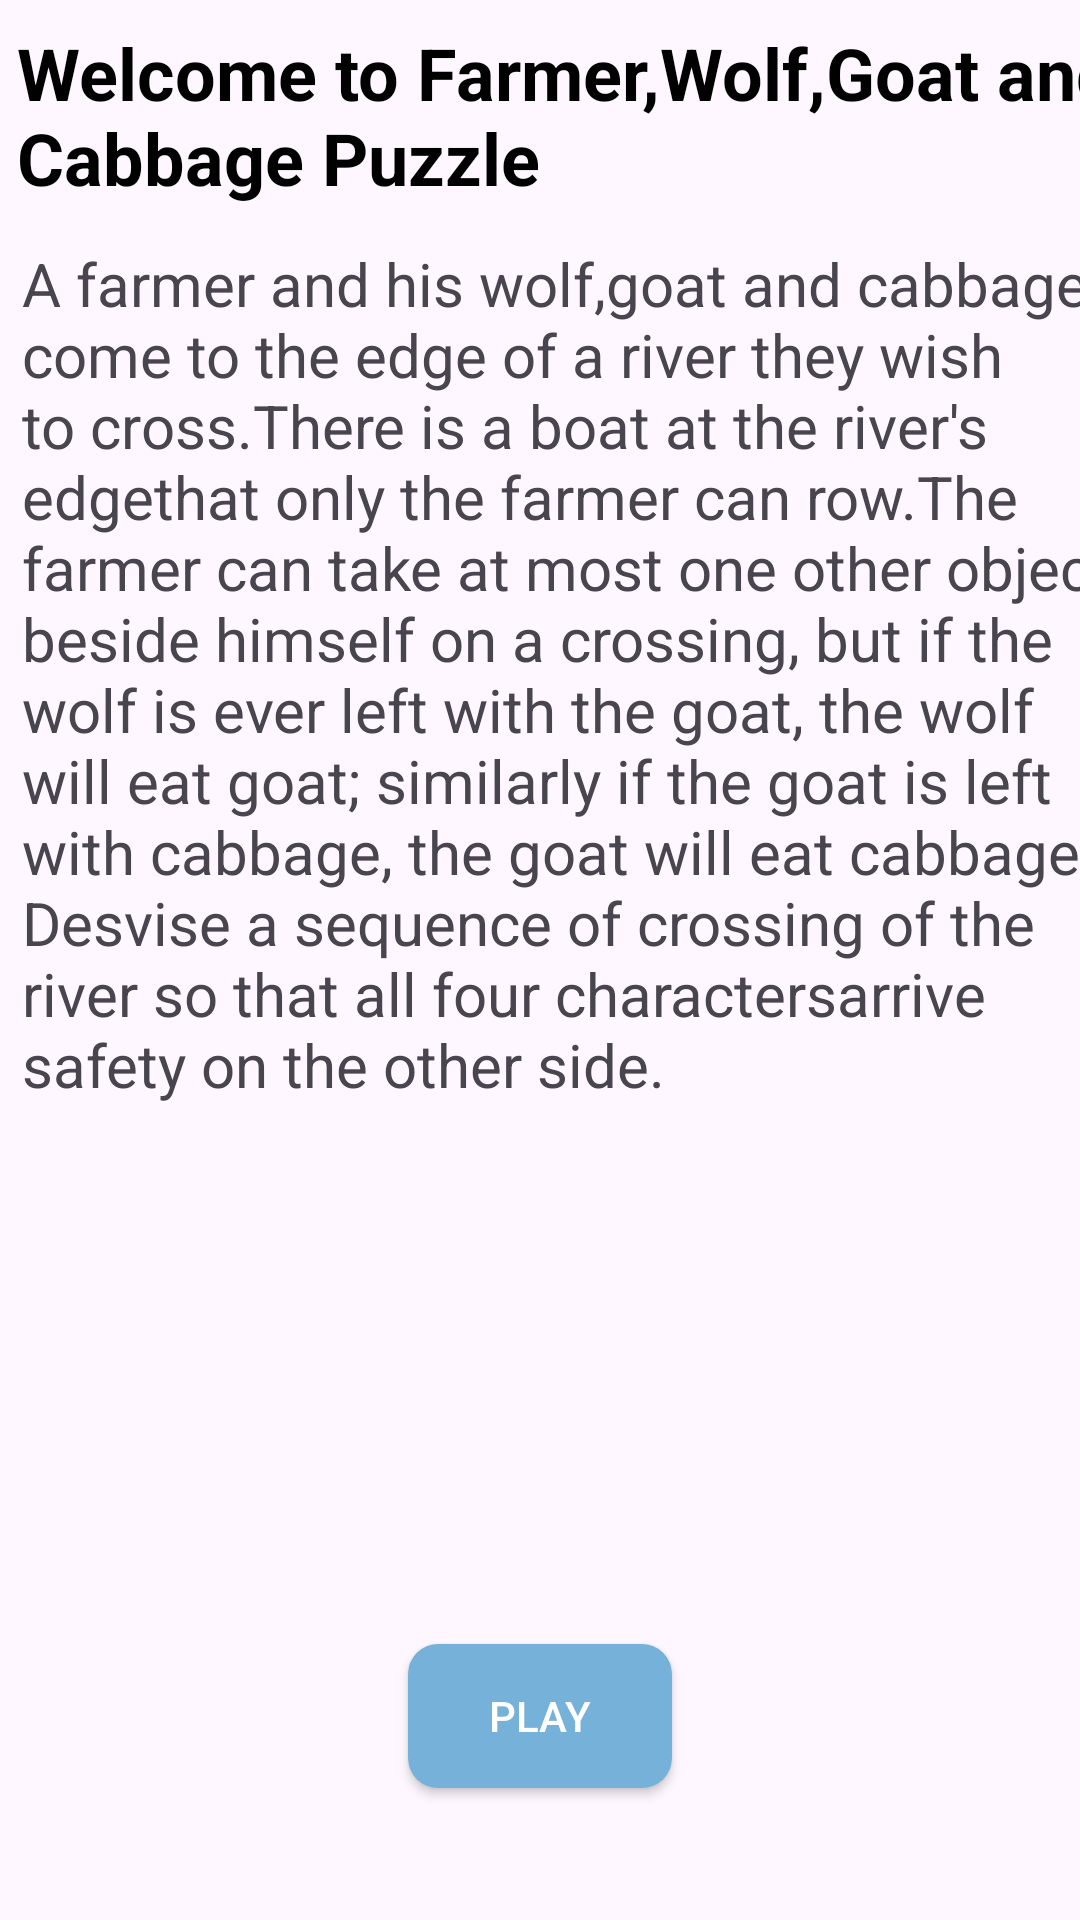

Here is an Android app screen rendered from its layout file. Give the layout XML and the strings, colors and styles it references.
<!-- AndroidManifest.xml: application theme Theme.FWGCPuzzle -->
<!-- res/layout/activity_base.xml -->
<?xml version="1.0" encoding="utf-8"?>
<androidx.constraintlayout.widget.ConstraintLayout
    xmlns:android="http://schemas.android.com/apk/res/android"
    xmlns:app="http://schemas.android.com/apk/res-auto"
    xmlns:tools="http://schemas.android.com/tools"
    android:layout_width="match_parent"
    android:layout_height="match_parent"
    tools:context=".BaseActivity">

    <TextView
        android:id="@+id/textView"
        android:layout_width="371dp"
        android:layout_height="65dp"
        android:layout_marginBottom="8dp"
        android:layout_marginEnd="8dp"
        android:layout_marginLeft="8dp"
        android:layout_marginRight="8dp"
        android:layout_marginStart="8dp"
        android:layout_marginTop="8dp"
        android:text="@string/welcome"
        android:textColor="@android:color/black"
        android:textSize="24sp"
        android:textStyle="bold"
        app:layout_constraintBottom_toBottomOf="parent"
        app:layout_constraintEnd_toEndOf="parent"
        app:layout_constraintHorizontal_bias="0.087"
        app:layout_constraintStart_toStartOf="parent"
        app:layout_constraintTop_toTopOf="parent"
        app:layout_constraintVertical_bias="0.0" />

    <Button
        android:id="@+id/play"
        android:layout_width="wrap_content"
        android:layout_height="wrap_content"
        android:layout_marginBottom="44dp"
        android:layout_marginEnd="8dp"
        android:layout_marginLeft="8dp"
        android:layout_marginRight="8dp"
        android:layout_marginStart="8dp"
        android:text="@string/play"
        android:background="@drawable/mybutton"
        android:textColor="@android:color/background_light"
        app:layout_constraintBottom_toBottomOf="parent"
        app:layout_constraintEnd_toEndOf="parent"
        app:layout_constraintStart_toStartOf="parent" />

    <TextView
        android:id="@+id/textView2"
        android:layout_width="374dp"
        android:layout_height="369dp"
        android:layout_marginBottom="8dp"
        android:layout_marginEnd="8dp"
        android:layout_marginLeft="8dp"
        android:layout_marginRight="8dp"
        android:layout_marginStart="8dp"
        android:layout_marginTop="8dp"
        android:text="@string/description"
        android:textSize="20sp"
        app:layout_constraintBottom_toTopOf="@+id/play"
        app:layout_constraintEnd_toEndOf="parent"
        app:layout_constraintHorizontal_bias="0.025"
        app:layout_constraintStart_toStartOf="parent"
        app:layout_constraintTop_toBottomOf="@+id/textView"
        app:layout_constraintVertical_bias="0.0" />
</androidx.constraintlayout.widget.ConstraintLayout>
<!-- resources referenced by this layout -->
<resources>
  <!-- drawable mybutton (drawable) -->
  <?xml version="1.0" encoding="utf-8"?>
  <shape xmlns:android="http://schemas.android.com/apk/res/android"
      android:shape="rectangle" android:padding="10dp">
  
      <solid android:color="#75b1d9"/>
      <corners android:radius="10dp"/>
  </shape>
  <string name="description">A farmer and his wolf,goat and cabbage come to the edge of a river they wish to cross.There is a boat at the river\'s edgethat only the farmer can row.The farmer can take at most one other object beside himself on a crossing, but if the wolf is ever left with the goat, the wolf will eat goat; similarly if the goat is left with cabbage, the goat will eat cabbage. Desvise a sequence of crossing of the river so that all four charactersarrive safety on the other side.</string>
  <string name="play">Play</string>
  <string name="welcome">Welcome to Farmer,Wolf,Goat and Cabbage Puzzle</string>
  <style name="Theme.FWGCPuzzle" parent="Base.Theme.FWGCPuzzle" />
  <style name="Base.Theme.FWGCPuzzle" parent="Theme.Material3.DayNight.NoActionBar">
          
          
      </style>
</resources>
